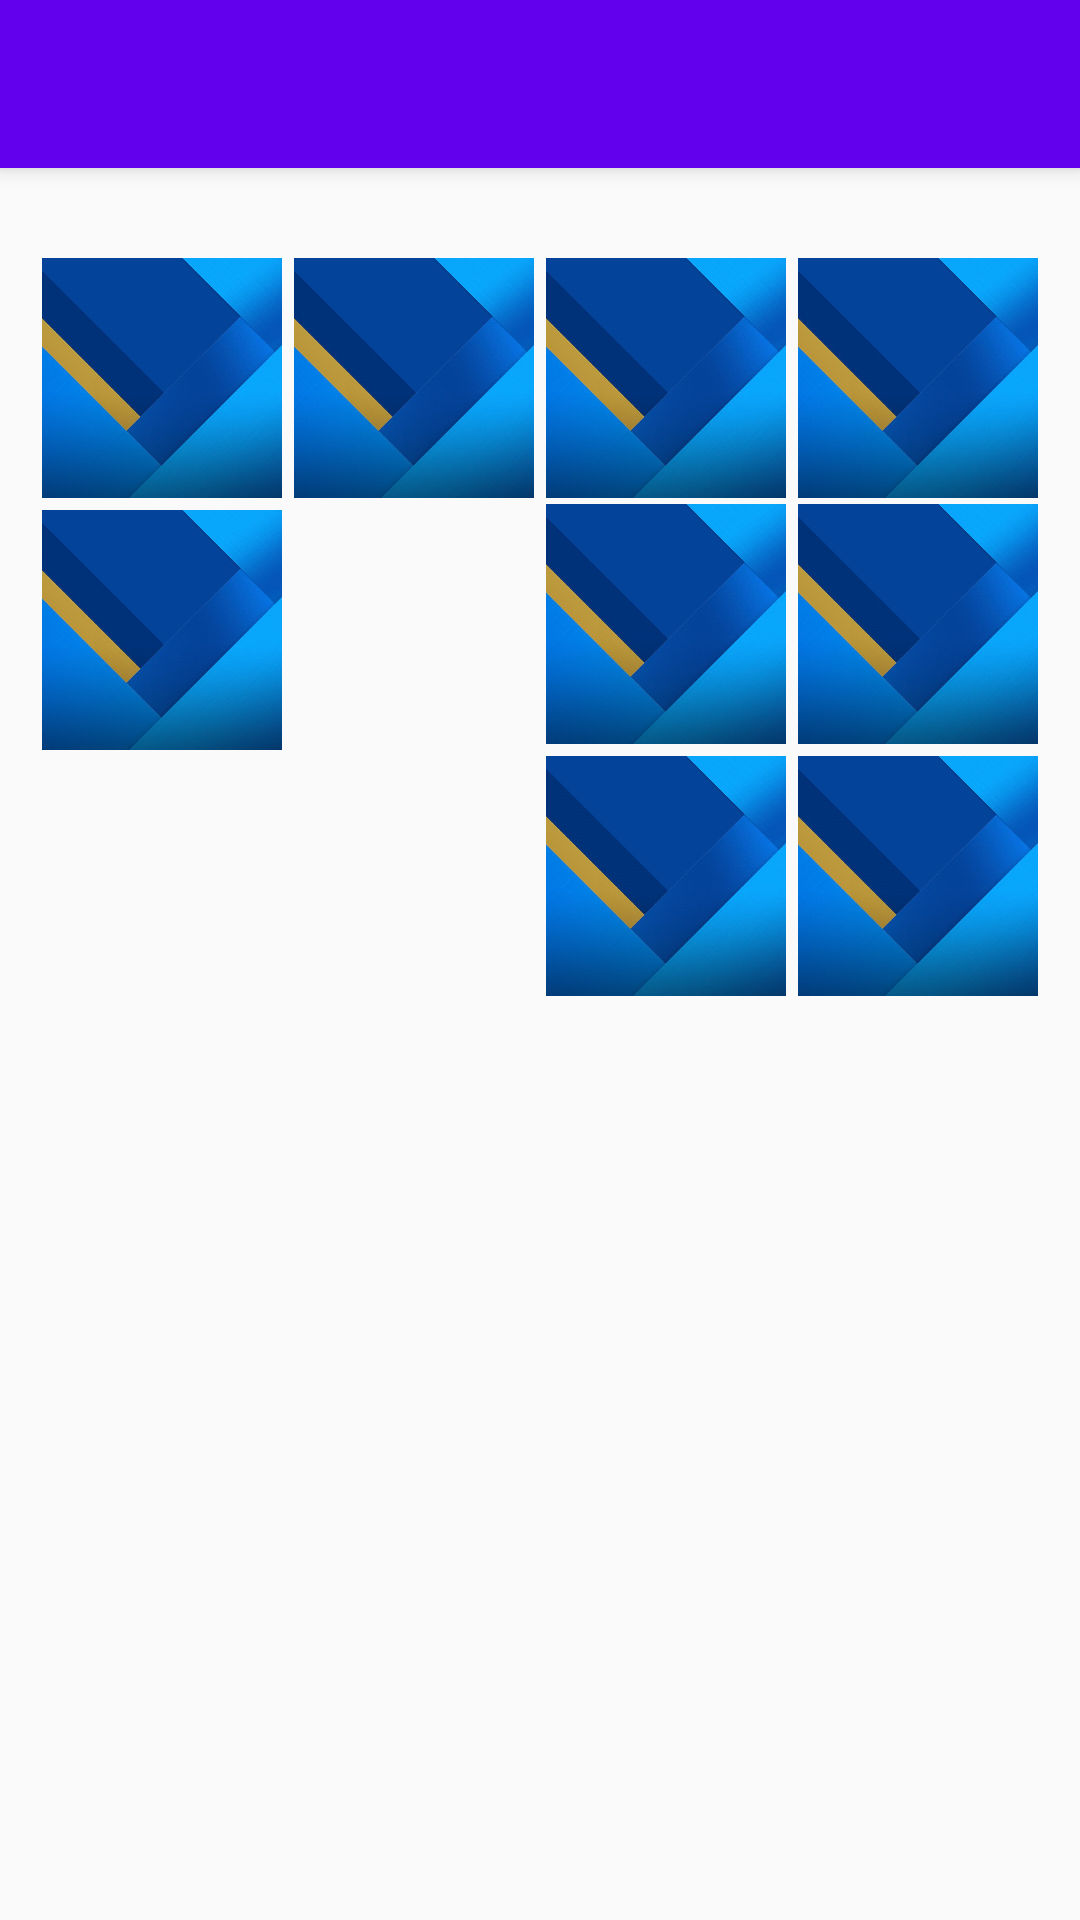

Produce the Android XML layout that renders to this screen, including the resource entries it uses.
<!-- AndroidManifest.xml: activity theme AppTheme.NoActionBar -->
<!-- res/layout/activity_focus.xml -->
<?xml version="1.0" encoding="utf-8"?>
<android.support.design.widget.CoordinatorLayout xmlns:android="http://schemas.android.com/apk/res/android"
    xmlns:app="http://schemas.android.com/apk/res-auto"
    xmlns:tools="http://schemas.android.com/tools"
    android:layout_width="match_parent"
    android:layout_height="match_parent"
    android:fitsSystemWindows="true"
    tools:context="com.fanyafeng.materialdesign.activity.FocusActivity">

    <android.support.design.widget.AppBarLayout
        android:layout_width="match_parent"
        android:layout_height="wrap_content"
        android:theme="@style/AppTheme.AppBarOverlay">

        <android.support.v7.widget.Toolbar
            android:id="@+id/toolbar"
            android:layout_width="match_parent"
            android:layout_height="?attr/actionBarSize"
            android:background="?attr/colorPrimary"
            app:popupTheme="@style/AppTheme.PopupOverlay">
            
            <TextView
                android:id="@+id/toolbar_center_title"
                android:layout_width="wrap_content"
                android:layout_height="wrap_content"
                android:layout_gravity="center"
                android:textColor="@android:color/white"
                android:textSize="@dimen/activity_horizontal_margin" />
        </android.support.v7.widget.Toolbar>

    </android.support.design.widget.AppBarLayout>

    <include layout="@layout/content_focus" />

</android.support.design.widget.CoordinatorLayout>
<!-- res/layout/content_focus.xml (included above) -->
<?xml version="1.0" encoding="utf-8"?>
<LinearLayout xmlns:android="http://schemas.android.com/apk/res/android"
    xmlns:app="http://schemas.android.com/apk/res-auto"
    xmlns:tools="http://schemas.android.com/tools"
    android:layout_width="match_parent"
    android:layout_height="match_parent"
    app:layout_behavior="@string/appbar_scrolling_view_behavior"
    tools:context="com.fanyafeng.materialdesign.activity.FocusActivity"
    tools:showIn="@layout/activity_focus">

    <FrameLayout xmlns:android="http://schemas.android.com/apk/res/android"
        android:layout_width="match_parent"
        android:layout_height="match_parent">

        <com.fanyafeng.materialdesign.view.FocusView
            android:id="@+id/focus_view"
            android:layout_width="wrap_content"
            android:layout_height="wrap_content"
            android:visibility="gone" />

        <RelativeLayout
            android:id="@+id/local_focus_rl"
            android:layout_width="match_parent"
            android:layout_height="match_parent"
            android:layout_gravity="center"
            android:gravity="center_horizontal">

            <ImageButton
                android:id="@+id/local_tv"
                android:layout_width="80dp"
                android:layout_height="80dp"
                android:layout_marginLeft="2dp"
                android:layout_marginRight="2dp"
                android:layout_marginTop="30dp"
                android:background="@drawable/md"
                android:focusable="true"
                android:scaleType="centerCrop" />

            <ImageButton
                android:id="@+id/local_ad1"
                android:layout_width="80dp"
                android:layout_height="80dp"
                android:layout_marginLeft="2dp"
                android:layout_marginRight="2dp"
                android:layout_marginTop="30dp"
                android:layout_toRightOf="@id/local_tv"
                android:background="@drawable/md"
                android:focusable="true"
                android:scaleType="centerCrop" />

            <ImageButton
                android:id="@+id/local_cate"
                android:layout_width="80dp"
                android:layout_height="80dp"
                android:layout_marginLeft="2dp"
                android:layout_marginRight="2dp"
                android:layout_marginTop="30dp"
                android:layout_toRightOf="@id/local_ad1"
                android:background="@drawable/md"
                android:focusable="true"
                android:scaleType="centerCrop" />

            <ImageButton
                android:id="@+id/local_weather"
                android:layout_width="80dp"
                android:layout_height="80dp"
                android:layout_marginLeft="2dp"
                android:layout_marginRight="2dp"
                android:layout_marginTop="30dp"
                android:layout_toRightOf="@id/local_cate"
                android:background="@drawable/md"
                android:focusable="true"
                android:scaleType="centerCrop" />

            <ImageButton
                android:id="@+id/local_ad2"
                android:layout_width="80dp"
                android:layout_height="80dp"
                android:layout_below="@id/local_cate"
                android:layout_margin="2dp"
                android:layout_toRightOf="@id/local_ad1"
                android:background="@drawable/md"
                android:scaleType="centerCrop" />

            <ImageButton
                android:id="@+id/local_news"
                android:layout_width="80dp"
                android:layout_height="80dp"
                android:layout_below="@id/local_cate"
                android:layout_margin="2dp"
                android:layout_toRightOf="@id/local_ad2"
                android:background="@drawable/md"
                android:scaleType="centerCrop" />

            <ImageButton
                android:id="@+id/local_app_store"
                android:layout_width="80dp"
                android:layout_height="80dp"
                android:layout_below="@id/local_ad2"
                android:layout_margin="2dp"
                android:layout_toRightOf="@id/local_ad1"
                android:background="@drawable/md"
                android:scaleType="centerCrop" />

            <ImageButton
                android:id="@+id/local_video"
                android:layout_width="80dp"
                android:layout_height="80dp"
                android:layout_below="@id/local_ad2"
                android:layout_margin="2dp"
                android:layout_toRightOf="@id/local_app_store"
                android:background="@drawable/md"
                android:scaleType="centerCrop" />

            <ImageButton
                android:id="@+id/local_tour"
                android:layout_width="80dp"
                android:layout_height="80dp"
                android:layout_above="@+id/local_app_store"
                android:layout_alignLeft="@+id/local_tv"
                android:layout_alignStart="@+id/local_tv"
                android:background="@drawable/md"
                android:focusable="true"
                android:scaleType="centerCrop" />
        </RelativeLayout>
    </FrameLayout>
</LinearLayout>
<!-- resources referenced by this layout -->
<resources>
  <!-- drawable md: jpg bitmap (drawable-xhdpi, 23841 bytes) -->
  <style name="AppTheme.AppBarOverlay" parent="ThemeOverlay.AppCompat.Dark.ActionBar" />
  <style name="AppTheme.PopupOverlay" parent="ThemeOverlay.AppCompat.Light" />
  <style name="AppTheme.NoActionBar">
          <item name="windowActionBar">false</item>
          <item name="windowNoTitle">true</item>
      </style>
</resources>
